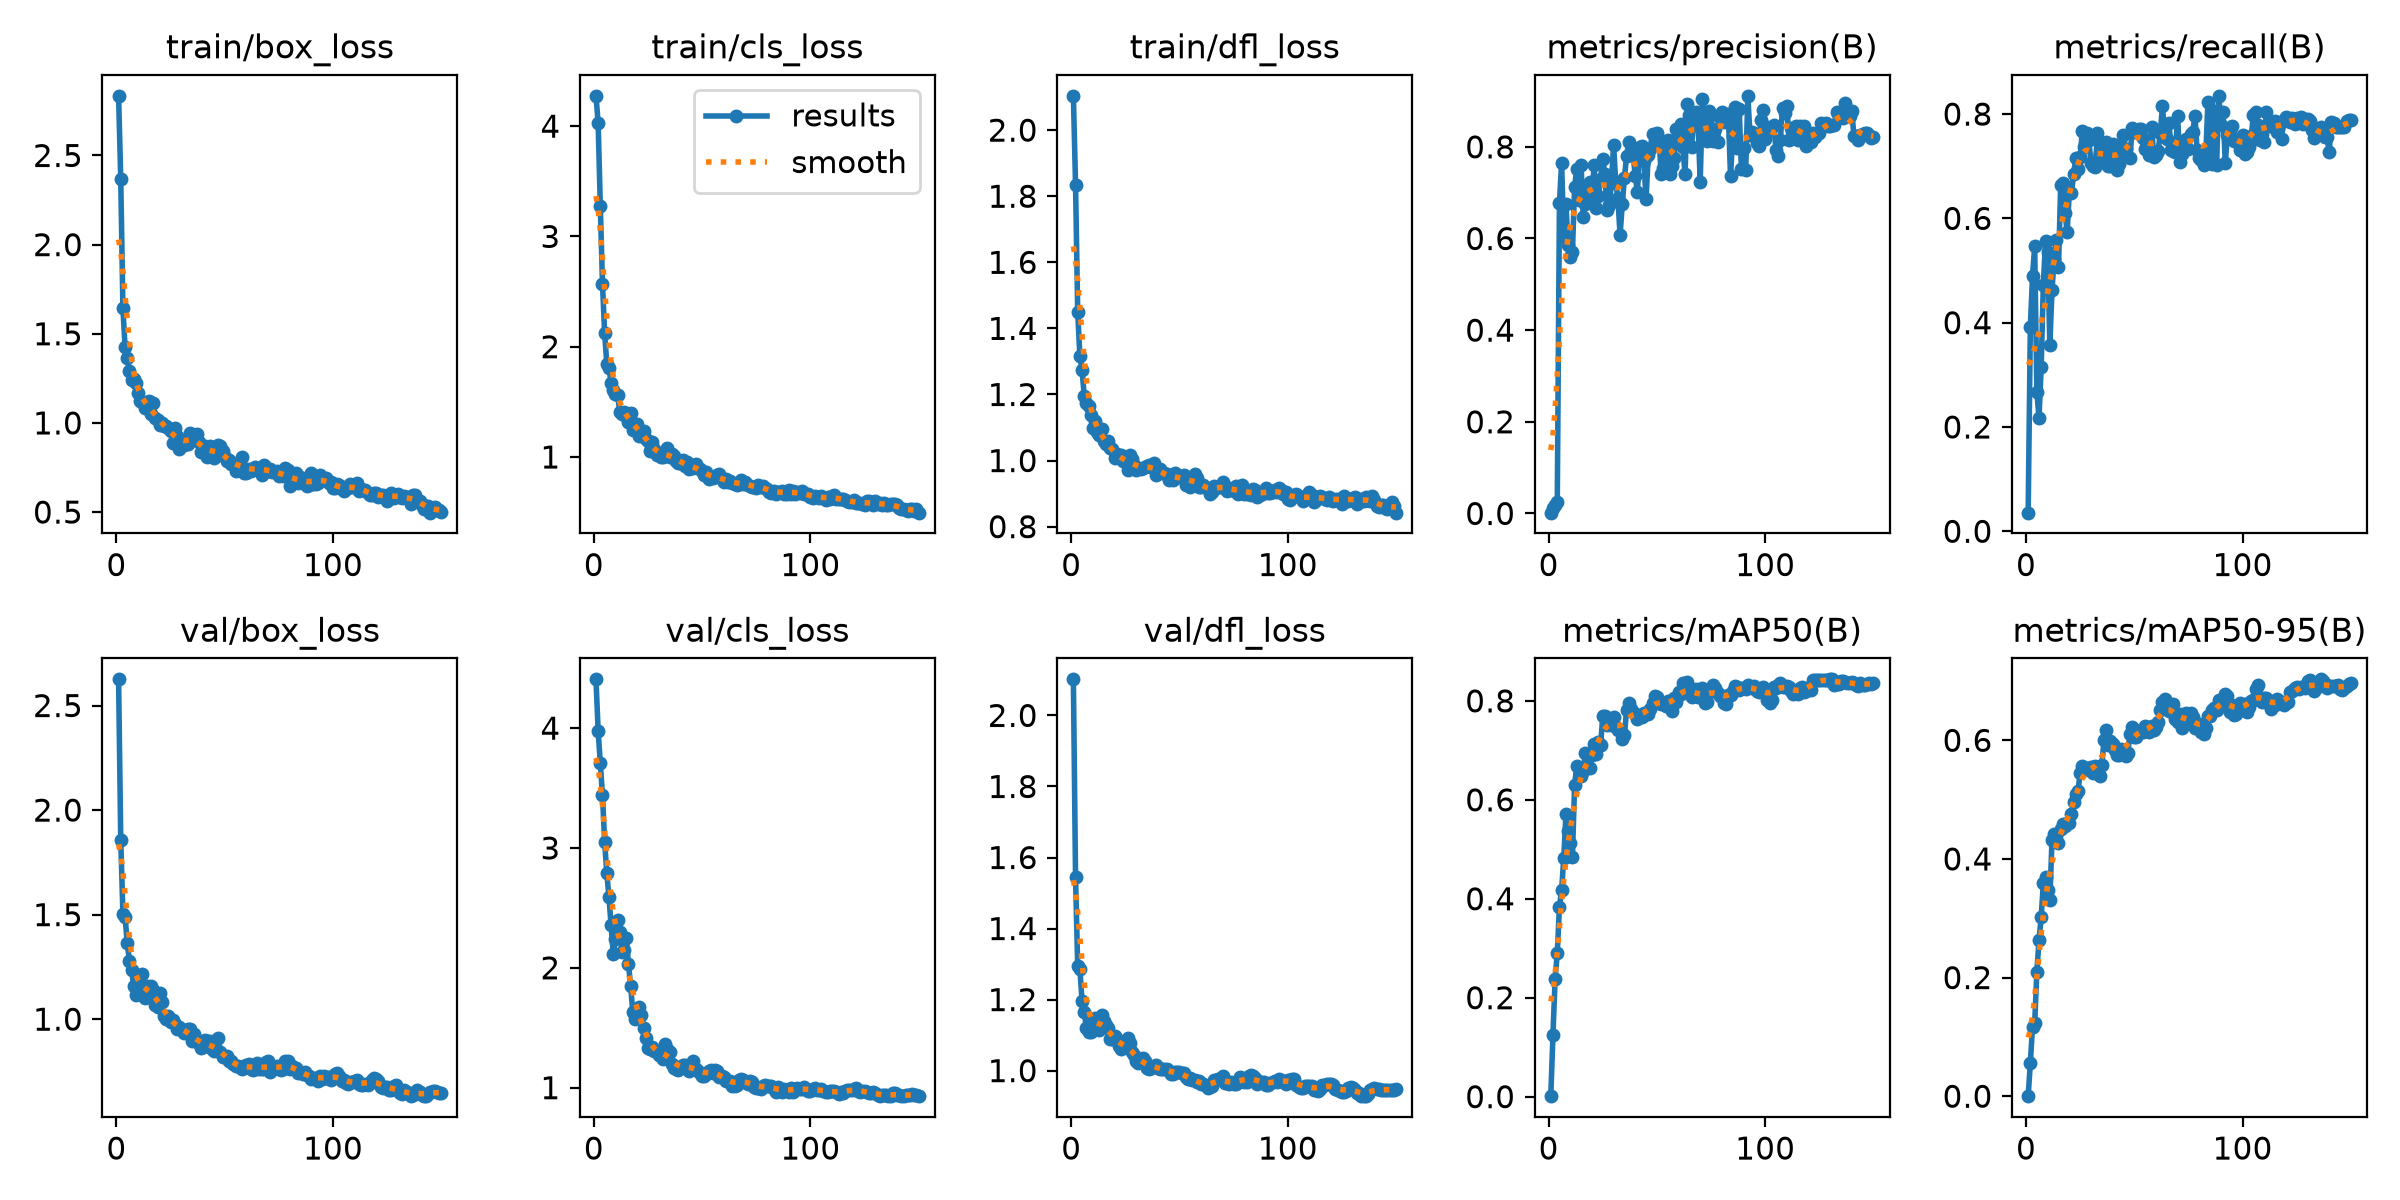

The table this chart was drawn from, first rows:
epoch, time, train/box_loss, train/cls_loss, train/dfl_loss, metrics/precision(B), metrics/recall(B), metrics/mAP50(B), metrics/mAP50-95(B), val/box_loss, val/cls_loss, val/dfl_loss, lr/pg0, lr/pg1, lr/pg2
1, 2.273, 2.835, 4.275, 2.104, 0.0017, 0.03571, 0.00098, 0.0001, 2.625, 4.407, 2.102, 6.25e-05, 6.25e-05, 6.25e-05
2, 2.542, 2.368, 4.03, 1.835, 0.01272, 0.3925, 0.1246, 0.05628, 1.859, 3.976, 1.544, 0.0001366, 0.0001366, 0.0001366
3, 2.803, 1.643, 3.275, 1.45, 0.01875, 0.4891, 0.2383, 0.1169, 1.504, 3.711, 1.293, 0.0002097, 0.0002097, 0.0002097
4, 3.174, 1.424, 2.573, 1.315, 0.02544, 0.5463, 0.29, 0.1232, 1.487, 3.441, 1.287, 0.0002818, 0.0002818, 0.0002818
5, 3.43, 1.366, 2.122, 1.274, 0.6766, 0.2678, 0.3843, 0.2091, 1.365, 3.05, 1.197, 0.0003529, 0.0003529, 0.0003529
6, 3.678, 1.29, 1.841, 1.197, 0.7653, 0.2168, 0.4176, 0.2634, 1.28, 2.789, 1.165, 0.0004231, 0.0004231, 0.0004231
7, 3.931, 1.239, 1.811, 1.176, 0.6049, 0.3144, 0.4827, 0.3013, 1.237, 2.589, 1.12, 0.0004922, 0.0004922, 0.0004922
8, 4.179, 1.246, 1.668, 1.164, 0.6748, 0.473, 0.5712, 0.3598, 1.158, 2.354, 1.108, 0.0005604, 0.0005604, 0.0005604
9, 4.429, 1.225, 1.604, 1.138, 0.5867, 0.5557, 0.5365, 0.3698, 1.114, 2.111, 1.109, 0.0006275, 0.0006275, 0.0006275
10, 4.669, 1.167, 1.569, 1.1, 0.559, 0.535, 0.5118, 0.3473, 1.161, 2.238, 1.14, 0.0006937, 0.0006937, 0.0006937
11, 4.905, 1.124, 1.562, 1.121, 0.5703, 0.357, 0.4849, 0.3313, 1.16, 2.397, 1.149, 0.0007589, 0.0007589, 0.0007589
12, 5.143, 1.116, 1.408, 1.086, 0.713, 0.4626, 0.6308, 0.4322, 1.215, 2.295, 1.139, 0.0008231, 0.0008231, 0.0008231
13, 5.386, 1.083, 1.393, 1.078, 0.7517, 0.5219, 0.6682, 0.4414, 1.102, 2.133, 1.115, 0.0008863, 0.0008863, 0.0008863
14, 5.622, 1.117, 1.412, 1.094, 0.6835, 0.559, 0.6652, 0.4391, 1.158, 2.153, 1.156, 0.0009485, 0.0009485, 0.0009485
15, 5.85, 1.12, 1.374, 1.058, 0.7598, 0.5059, 0.6476, 0.4277, 1.134, 2.251, 1.138, 0.00101, 0.00101, 0.00101
16, 6.091, 1.049, 1.322, 1.049, 0.6465, 0.6633, 0.6592, 0.4503, 1.158, 2.031, 1.129, 0.00107, 0.00107, 0.00107
17, 6.323, 1.11, 1.397, 1.059, 0.6761, 0.6669, 0.694, 0.4592, 1.139, 1.851, 1.121, 0.001118, 0.001118, 0.001118
18, 6.562, 1.03, 1.241, 1.037, 0.7096, 0.61, 0.6667, 0.4563, 1.068, 1.63, 1.089, 0.00111, 0.00111, 0.00111
19, 6.791, 1.014, 1.264, 1.034, 0.7242, 0.5743, 0.6635, 0.4604, 1.057, 1.575, 1.088, 0.001102, 0.001102, 0.001102
20, 7.031, 0.9868, 1.3, 1.006, 0.6886, 0.65, 0.6897, 0.4607, 1.125, 1.617, 1.097, 0.001093, 0.001093, 0.001093
21, 7.262, 1.002, 1.195, 1.02, 0.7597, 0.6493, 0.7133, 0.4757, 1.08, 1.676, 1.089, 0.001085, 0.001085, 0.001085
22, 7.502, 0.9845, 1.238, 1.011, 0.6672, 0.6852, 0.6929, 0.4955, 1.016, 1.607, 1.068, 0.001077, 0.001077, 0.001077
23, 7.738, 0.9808, 1.232, 1.018, 0.6937, 0.7153, 0.7166, 0.5099, 1.003, 1.499, 1.06, 0.001069, 0.001069, 0.001069
24, 8.068, 0.9716, 1.162, 0.999, 0.729, 0.6947, 0.7111, 0.5143, 1.013, 1.411, 1.069, 0.00106, 0.00106, 0.00106
25, 8.301, 0.9556, 1.147, 0.9978, 0.7738, 0.7169, 0.7686, 0.5446, 0.986, 1.331, 1.07, 0.001052, 0.001052, 0.001052
26, 8.54, 0.8877, 1.055, 0.9717, 0.7398, 0.768, 0.77, 0.5569, 0.9948, 1.323, 1.091, 0.001044, 0.001044, 0.001044
27, 8.775, 0.9724, 1.133, 1.017, 0.6615, 0.7376, 0.7509, 0.5532, 0.9757, 1.34, 1.078, 0.001035, 0.001035, 0.001035
28, 9.014, 0.9288, 1.07, 1.006, 0.673, 0.7644, 0.7621, 0.5528, 0.9519, 1.305, 1.052, 0.001027, 0.001027, 0.001027
29, 9.245, 0.8526, 1.021, 0.9868, 0.7211, 0.7498, 0.7521, 0.5496, 0.9633, 1.303, 1.045, 0.001019, 0.001019, 0.001019
30, 9.482, 0.8754, 1.018, 0.9728, 0.804, 0.7069, 0.7678, 0.5552, 0.9533, 1.269, 1.027, 0.001011, 0.001011, 0.001011
31, 9.71, 0.8775, 1.001, 0.9777, 0.7226, 0.7001, 0.7462, 0.5454, 0.9353, 1.266, 1.02, 0.001002, 0.001002, 0.001002
32, 9.947, 0.8993, 1.001, 0.9735, 0.6876, 0.6975, 0.7403, 0.5566, 0.9365, 1.242, 1.025, 0.0009942, 0.0009942, 0.0009942
33, 10.18, 0.8819, 1.035, 0.9776, 0.6067, 0.7629, 0.741, 0.552, 0.9548, 1.363, 1.036, 0.000986, 0.000986, 0.000986
34, 10.42, 0.9412, 1.078, 0.9816, 0.6744, 0.7236, 0.7227, 0.5405, 0.9529, 1.322, 1.027, 0.0009778, 0.0009778, 0.0009778
35, 10.65, 0.9335, 0.9973, 0.9838, 0.7323, 0.7078, 0.7302, 0.5588, 0.8957, 1.295, 1.009, 0.0009695, 0.0009695, 0.0009695
36, 10.89, 0.9212, 1.025, 0.9872, 0.78, 0.7352, 0.781, 0.5997, 0.9268, 1.194, 1.005, 0.0009612, 0.0009612, 0.0009612
37, 11.12, 0.9396, 1.009, 0.9806, 0.8111, 0.7465, 0.7952, 0.6167, 0.8912, 1.168, 1.007, 0.000953, 0.000953, 0.000953
38, 11.36, 0.8937, 0.9657, 0.9937, 0.7833, 0.7001, 0.7826, 0.5925, 0.8954, 1.153, 1.013, 0.0009447, 0.0009447, 0.0009447
39, 11.59, 0.8366, 0.9461, 0.9571, 0.7842, 0.7006, 0.777, 0.5982, 0.8623, 1.145, 1.016, 0.0009365, 0.0009365, 0.0009365
40, 11.83, 0.8363, 0.9461, 0.9738, 0.7368, 0.7417, 0.7737, 0.5945, 0.8659, 1.169, 1.008, 0.0009283, 0.0009283, 0.0009283
41, 12.06, 0.8693, 0.9717, 0.9749, 0.7011, 0.7389, 0.7636, 0.583, 0.8992, 1.19, 1.005, 0.00092, 0.00092, 0.00092
42, 12.29, 0.8103, 0.9164, 0.9611, 0.7999, 0.6931, 0.7706, 0.5756, 0.8967, 1.19, 1.005, 0.0009118, 0.0009118, 0.0009118
43, 12.53, 0.8723, 0.9589, 0.9622, 0.8008, 0.7049, 0.7682, 0.5748, 0.895, 1.181, 1.003, 0.0009035, 0.0009035, 0.0009035
44, 12.77, 0.8508, 0.8925, 0.9587, 0.7695, 0.7184, 0.7745, 0.5849, 0.8559, 1.136, 1.004, 0.0008952, 0.0008952, 0.0008952
45, 13.1, 0.8049, 0.9076, 0.9413, 0.6862, 0.7604, 0.7733, 0.5836, 0.848, 1.172, 0.9987, 0.000887, 0.000887, 0.000887
46, 13.33, 0.8174, 0.8977, 0.9434, 0.7829, 0.7324, 0.7741, 0.5737, 0.8575, 1.222, 0.9916, 0.0008787, 0.0008787, 0.0008787
47, 13.56, 0.876, 0.9365, 0.941, 0.7961, 0.7185, 0.7843, 0.5783, 0.9108, 1.159, 0.9907, 0.0008705, 0.0008705, 0.0008705
48, 13.8, 0.8727, 0.9033, 0.9624, 0.8276, 0.7151, 0.7953, 0.6113, 0.8415, 1.139, 0.9968, 0.0008622, 0.0008622, 0.0008622
49, 14.03, 0.8399, 0.8953, 0.9503, 0.8134, 0.7728, 0.8101, 0.6219, 0.8196, 1.125, 0.9972, 0.000854, 0.000854, 0.000854
50, 14.27, 0.8071, 0.8711, 0.9495, 0.8295, 0.7655, 0.8069, 0.6063, 0.8211, 1.096, 0.9973, 0.0008458, 0.0008458, 0.0008458
51, 14.49, 0.7885, 0.835, 0.9542, 0.8156, 0.7647, 0.7956, 0.6058, 0.8253, 1.101, 0.9929, 0.0008375, 0.0008375, 0.0008375
52, 14.73, 0.7905, 0.8615, 0.9564, 0.7404, 0.7712, 0.7944, 0.6131, 0.8003, 1.112, 0.993, 0.0008293, 0.0008293, 0.0008293
53, 14.96, 0.7685, 0.8008, 0.9266, 0.7528, 0.7712, 0.7962, 0.6173, 0.7984, 1.138, 0.9822, 0.000821, 0.000821, 0.000821
54, 15.2, 0.7701, 0.8203, 0.9421, 0.7949, 0.7542, 0.7889, 0.6141, 0.7877, 1.149, 0.9765, 0.0008127, 0.0008127, 0.0008127
55, 15.42, 0.7298, 0.8072, 0.9208, 0.8148, 0.7334, 0.8006, 0.6234, 0.7748, 1.119, 0.9786, 0.0008045, 0.0008045, 0.0008045
56, 15.66, 0.7618, 0.8231, 0.9428, 0.74, 0.74, 0.7953, 0.6202, 0.7752, 1.149, 0.9722, 0.0007962, 0.0007962, 0.0007962
57, 15.89, 0.7829, 0.8358, 0.9593, 0.7591, 0.7223, 0.7785, 0.6137, 0.7717, 1.137, 0.9744, 0.000788, 0.000788, 0.000788
58, 16.14, 0.8086, 0.8411, 0.947, 0.7766, 0.775, 0.8062, 0.6235, 0.762, 1.087, 0.9691, 0.0007797, 0.0007797, 0.0007797
59, 16.37, 0.7218, 0.7984, 0.9194, 0.8394, 0.7181, 0.7987, 0.6173, 0.7748, 1.099, 0.9711, 0.0007715, 0.0007715, 0.0007715
60, 16.61, 0.7203, 0.7765, 0.9199, 0.8255, 0.7224, 0.8178, 0.6217, 0.7808, 1.092, 0.9632, 0.0007633, 0.0007633, 0.0007633
... 90 more rows
